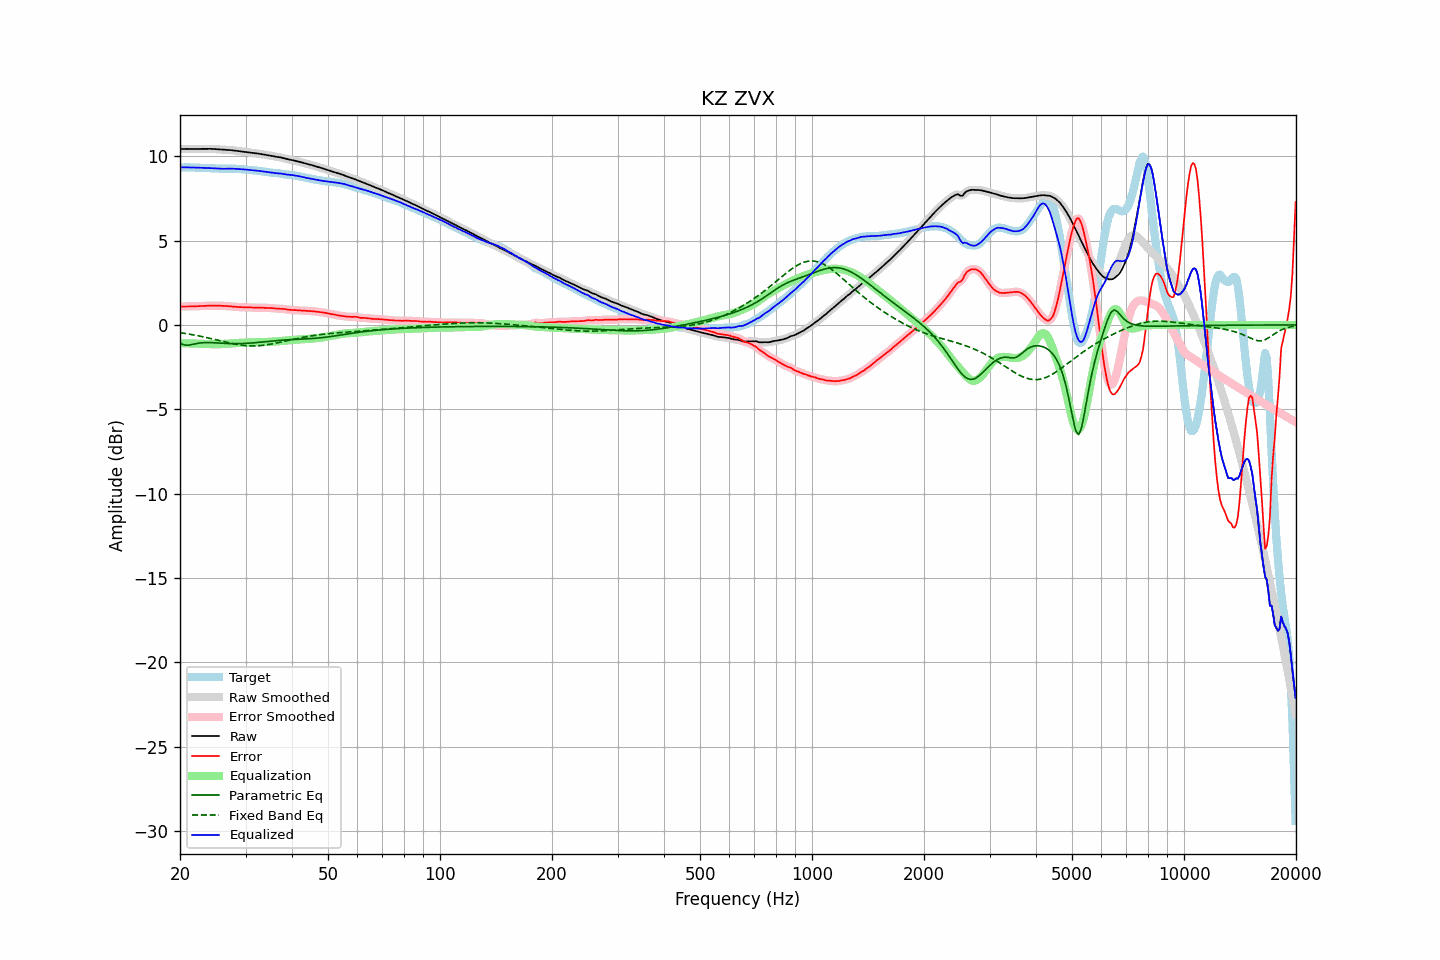

Values plotted in this chart, from the file beside it:
frequency, raw, error, smoothed, error_smoothed, equalization, parametric_eq, fixed_band_eq, equalized_raw, equalized_smoothed, target
20.00, 10.42, 1.09, 10.42, 1.09, -1.09, -1.08, -0.46, 9.33, 9.33, 9.33
20.20, 10.43, 1.09, 10.43, 1.09, -1.09, -1.12, -0.47, 9.33, 9.33, 9.33
20.40, 10.43, 1.09, 10.43, 1.09, -1.09, -1.17, -0.49, 9.34, 9.34, 9.34
20.61, 10.43, 1.09, 10.43, 1.09, -1.09, -1.19, -0.50, 9.34, 9.34, 9.34
20.81, 10.43, 1.09, 10.43, 1.09, -1.09, -1.20, -0.52, 9.34, 9.34, 9.34
21.02, 10.43, 1.09, 10.43, 1.09, -1.09, -1.20, -0.53, 9.34, 9.34, 9.34
21.23, 10.43, 1.09, 10.43, 1.09, -1.09, -1.19, -0.55, 9.33, 9.33, 9.34
21.44, 10.43, 1.09, 10.43, 1.09, -1.10, -1.17, -0.57, 9.33, 9.33, 9.33
21.66, 10.43, 1.10, 10.43, 1.10, -1.10, -1.15, -0.58, 9.33, 9.33, 9.33
21.87, 10.43, 1.10, 10.43, 1.10, -1.10, -1.13, -0.60, 9.32, 9.32, 9.32
22.09, 10.43, 1.11, 10.43, 1.11, -1.11, -1.10, -0.62, 9.32, 9.32, 9.32
22.31, 10.43, 1.11, 10.43, 1.11, -1.11, -1.09, -0.64, 9.32, 9.32, 9.32
22.54, 10.43, 1.12, 10.43, 1.12, -1.11, -1.07, -0.66, 9.32, 9.32, 9.32
22.76, 10.43, 1.12, 10.43, 1.12, -1.12, -1.06, -0.68, 9.31, 9.31, 9.31
22.99, 10.43, 1.12, 10.43, 1.12, -1.12, -1.05, -0.70, 9.31, 9.31, 9.31
23.22, 10.44, 1.13, 10.44, 1.13, -1.13, -1.05, -0.72, 9.31, 9.31, 9.31
23.45, 10.44, 1.13, 10.44, 1.13, -1.13, -1.04, -0.74, 9.30, 9.30, 9.31
23.69, 10.44, 1.14, 10.44, 1.14, -1.14, -1.05, -0.76, 9.30, 9.30, 9.30
23.92, 10.44, 1.14, 10.44, 1.14, -1.14, -1.05, -0.78, 9.30, 9.30, 9.29
24.16, 10.43, 1.14, 10.43, 1.14, -1.14, -1.05, -0.80, 9.29, 9.29, 9.29
24.40, 10.43, 1.15, 10.43, 1.15, -1.15, -1.05, -0.83, 9.28, 9.28, 9.28
24.65, 10.43, 1.15, 10.42, 1.15, -1.15, -1.06, -0.85, 9.28, 9.28, 9.28
24.89, 10.42, 1.15, 10.42, 1.15, -1.15, -1.06, -0.87, 9.27, 9.27, 9.27
25.14, 10.41, 1.14, 10.41, 1.14, -1.14, -1.07, -0.90, 9.27, 9.27, 9.27
25.39, 10.40, 1.14, 10.40, 1.14, -1.14, -1.07, -0.92, 9.26, 9.26, 9.26
25.65, 10.40, 1.14, 10.40, 1.14, -1.14, -1.08, -0.94, 9.26, 9.26, 9.26
25.91, 10.39, 1.13, 10.39, 1.13, -1.13, -1.09, -0.96, 9.26, 9.26, 9.26
26.16, 10.38, 1.13, 10.38, 1.13, -1.13, -1.09, -0.99, 9.25, 9.25, 9.25
26.43, 10.38, 1.12, 10.38, 1.12, -1.12, -1.10, -1.01, 9.25, 9.25, 9.25
26.69, 10.37, 1.12, 10.37, 1.12, -1.12, -1.10, -1.03, 9.26, 9.26, 9.25
26.96, 10.37, 1.11, 10.37, 1.11, -1.11, -1.10, -1.05, 9.26, 9.26, 9.26
27.23, 10.36, 1.10, 10.36, 1.10, -1.10, -1.11, -1.08, 9.26, 9.26, 9.26
27.50, 10.35, 1.09, 10.35, 1.09, -1.09, -1.11, -1.10, 9.26, 9.26, 9.26
27.77, 10.34, 1.08, 10.34, 1.08, -1.08, -1.11, -1.12, 9.26, 9.26, 9.26
28.05, 10.33, 1.07, 10.33, 1.07, -1.08, -1.11, -1.13, 9.25, 9.25, 9.26
28.33, 10.32, 1.07, 10.32, 1.07, -1.07, -1.11, -1.15, 9.25, 9.25, 9.25
28.62, 10.31, 1.06, 10.31, 1.06, -1.06, -1.11, -1.17, 9.24, 9.24, 9.24
28.90, 10.29, 1.06, 10.29, 1.06, -1.06, -1.11, -1.18, 9.23, 9.23, 9.24
29.19, 10.28, 1.06, 10.28, 1.06, -1.06, -1.11, -1.20, 9.23, 9.23, 9.23
29.48, 10.27, 1.05, 10.27, 1.05, -1.05, -1.10, -1.21, 9.22, 9.22, 9.22
29.78, 10.26, 1.05, 10.26, 1.05, -1.05, -1.10, -1.22, 9.22, 9.22, 9.21
30.08, 10.25, 1.05, 10.25, 1.05, -1.04, -1.09, -1.23, 9.21, 9.21, 9.20
30.38, 10.24, 1.04, 10.24, 1.04, -1.04, -1.09, -1.24, 9.20, 9.20, 9.20
30.68, 10.22, 1.04, 10.22, 1.04, -1.04, -1.08, -1.24, 9.19, 9.19, 9.19
30.99, 10.21, 1.03, 10.21, 1.03, -1.03, -1.08, -1.24, 9.17, 9.18, 9.18
31.30, 10.19, 1.03, 10.19, 1.03, -1.03, -1.07, -1.24, 9.16, 9.16, 9.17
31.61, 10.18, 1.02, 10.18, 1.02, -1.03, -1.06, -1.24, 9.16, 9.16, 9.16
31.93, 10.17, 1.02, 10.17, 1.02, -1.02, -1.05, -1.24, 9.15, 9.15, 9.15
32.24, 10.16, 1.02, 10.16, 1.02, -1.02, -1.04, -1.24, 9.14, 9.14, 9.14
32.57, 10.15, 1.02, 10.15, 1.02, -1.02, -1.03, -1.23, 9.13, 9.13, 9.12
32.89, 10.13, 1.02, 10.13, 1.02, -1.02, -1.02, -1.22, 9.12, 9.12, 9.11
33.22, 10.12, 1.02, 10.12, 1.02, -1.02, -1.01, -1.21, 9.10, 9.10, 9.10
33.55, 10.10, 1.01, 10.10, 1.01, -1.01, -1.00, -1.20, 9.09, 9.09, 9.09
33.89, 10.09, 1.01, 10.09, 1.01, -1.01, -1.00, -1.19, 9.07, 9.07, 9.08
34.23, 10.07, 1.01, 10.07, 1.01, -1.01, -0.99, -1.18, 9.06, 9.06, 9.07
34.57, 10.06, 1.01, 10.06, 1.01, -1.00, -0.98, -1.16, 9.05, 9.05, 9.05
34.92, 10.04, 1.00, 10.04, 1.00, -1.00, -0.97, -1.14, 9.04, 9.04, 9.04
35.27, 10.02, 1.00, 10.02, 1.00, -0.99, -0.96, -1.13, 9.03, 9.03, 9.02
35.62, 10.00, 0.99, 10.00, 0.99, -0.99, -0.95, -1.11, 9.01, 9.01, 9.01
35.97, 9.98, 0.98, 9.98, 0.98, -0.98, -0.94, -1.09, 9.00, 9.00, 9.00
... 635 more rows
